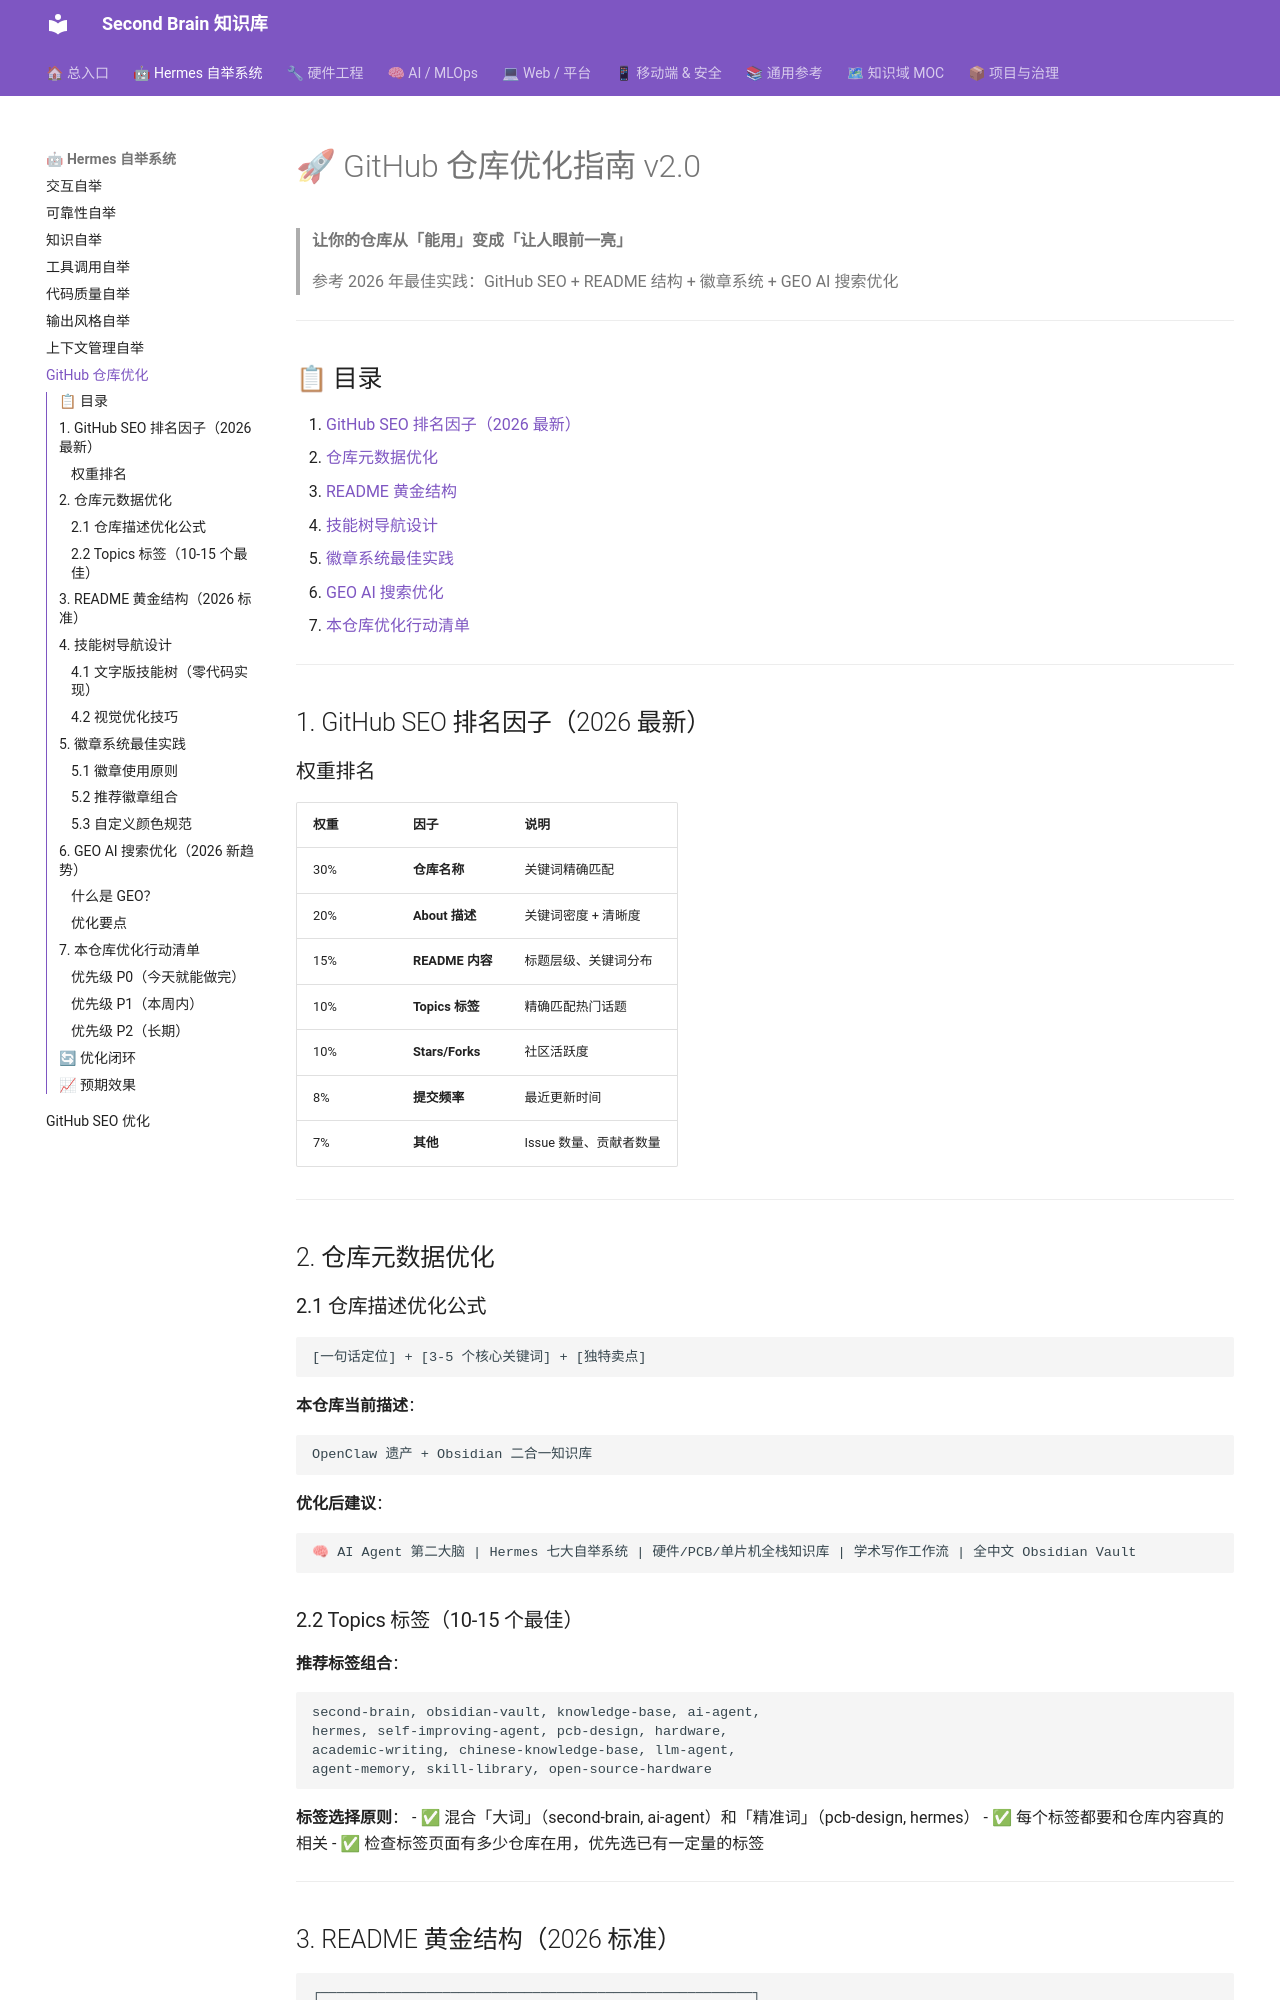

repository: mo9652962-ai/second-brain · page: kb/skills/hermes/github-repo-optimization/index.html · generator: mkdocs

---
name: "github-repo-optimization"
description: "GitHub 仓库优化指南 v2.0：2026 年 SEO 最佳实践 + 技能树导航 + 徽章系统 + 展示优化全流程。"
category: "hermes"
version: "2.0.0"
created: "2026-07-28"
---

# 🚀 GitHub 仓库优化指南 v2.0

> **让你的仓库从「能用」变成「让人眼前一亮」**
>
> 参考 2026 年最佳实践：GitHub SEO + README 结构 + 徽章系统 + GEO AI 搜索优化

---

## 📋 目录

1. [GitHub SEO 排名因子（2026 最新）](#1-github-seo-排名因子2026-最新)
2. [仓库元数据优化](#2-仓库元数据优化)
3. [README 黄金结构](#3-readme-黄金结构)
4. [技能树导航设计](#4-技能树导航设计)
5. [徽章系统最佳实践](#5-徽章系统最佳实践)
6. [GEO AI 搜索优化](#6-geo-ai-搜索优化)
7. [本仓库优化行动清单](#7-本仓库优化行动清单)

---

## 1. GitHub SEO 排名因子（2026 最新）

### 权重排名

| 权重 | 因子 | 说明 |
|------|------|------|
| 30% | **仓库名称** | 关键词精确匹配 |
| 20% | **About 描述** | 关键词密度 + 清晰度 |
| 15% | **README 内容** | 标题层级、关键词分布 |
| 10% | **Topics 标签** | 精确匹配热门话题 |
| 10% | **Stars/Forks** | 社区活跃度 |
| 8% | **提交频率** | 最近更新时间 |
| 7% | **其他** | Issue 数量、贡献者数量 |

---

## 2. 仓库元数据优化

### 2.1 仓库描述优化公式

```
[一句话定位] + [3-5 个核心关键词] + [独特卖点]
```

**本仓库当前描述**：
```
OpenClaw 遗产 + Obsidian 二合一知识库
```

**优化后建议**：
```
🧠 AI Agent 第二大脑 | Hermes 七大自举系统 | 硬件/PCB/单片机全栈知识库 | 学术写作工作流 | 全中文 Obsidian Vault
```

### 2.2 Topics 标签（10-15 个最佳）

**推荐标签组合**：

```
second-brain, obsidian-vault, knowledge-base, ai-agent,
hermes, self-improving-agent, pcb-design, hardware,
academic-writing, chinese-knowledge-base, llm-agent,
agent-memory, skill-library, open-source-hardware
```

**标签选择原则**：
- ✅ 混合「大词」（second-brain, ai-agent）和「精准词」（pcb-design, hermes）
- ✅ 每个标签都要和仓库内容真的相关
- ✅ 检查标签页面有多少仓库在用，优先选已有一定量的标签

---
